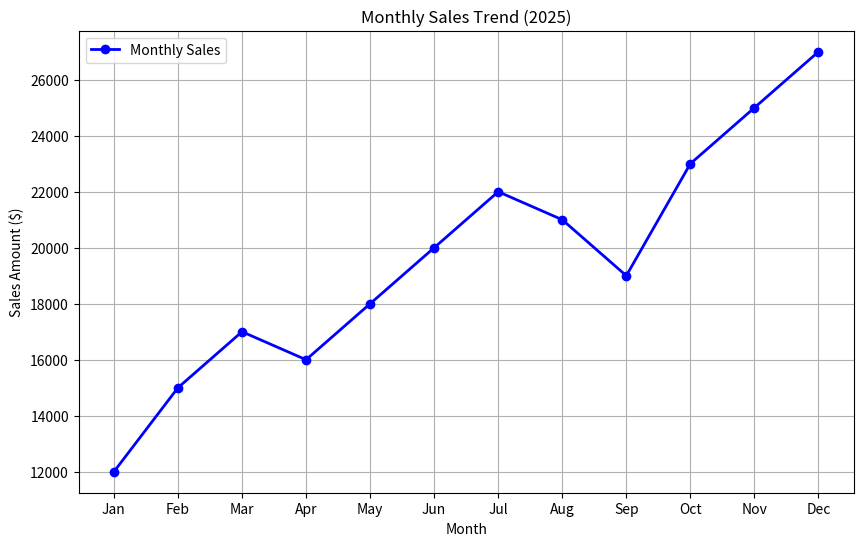
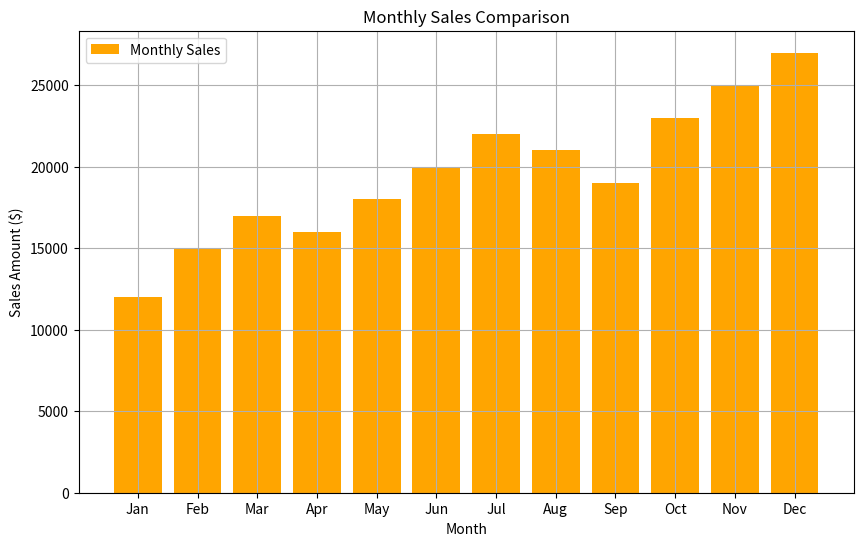

These charts were generated, in order, by the following Python code:
import matplotlib
matplotlib.use("Agg")  # headless mode (no GUI)

import matplotlib.pyplot as plt


# 1. Load Data
def load_sales_data():
    """
    Returns lists of months and sales figures.
    """
    # TODO: 1. Create a list of strings for months (Jan, Feb, ...)
    months = ["Jan","Feb","Mar","Apr","May","Jun","Jul","Aug","Sep","Oct","Nov","Dec"] 
    
    # TODO: 2. Create a list of integers for sales amounts (e.g., 12000, 15000...)
    sales = [12000,15000,17000,16000,18000,20000,22000,21000,19000,23000,25000,27000]
    
    return months, sales


# 2. Line Plot (Trend)
def plot_sales_trend(months, sales):
    """
    Create a line chart and save it to a file.
    """
    # TODO: 3. Set the figure size to (10, 6)
    plt.figure(figsize=(10, 6))
    
    # TODO: 4. Plot the data using plt.plot()
    # Hint: Pass 'months', 'sales', color='blue', and marker='o', linestyle='-', linewidth=2
    # Important: specify label="Monthly Sales" for the legend
    
    plt.plot(
        months,
        sales,
        color='b',
        marker='o',
        linestyle='-',
        linewidth=2,
        label="Monthly Sales"
    )
    # TODO: 5. Add a Title, X-axis label, and Y-axis label
    plt.title("Monthly Sales Trend (2025)")
    plt.xlabel("Month")
    plt.ylabel("Sales Amount ($)")
    
    # TODO: 6. Enable the grid and show the legend
    plt.grid(True)
    plt.legend()

    # TODO: 7. Save the plot as "sales_trend.png"
    filename = "sales_trend.png"
    plt.savefig(filename)
    
    print("Saving Line Chart as 'sales_trend.png'...")


    print(f"Chart saved: {filename}")


# 3. Bar Chart (Comparison)
def plot_sales_bar_chart(months, sales):
    """
    Create a bar chart and save it to a file.
    """
    # TODO: 8. Set the figure size to (10, 6)
    plt.figure(figsize=(10,6))
    
    # TODO: 9. Plot the data (bar chart)
    # Pass 'months', 'sales', and color='orange'
    # Important: specify label="Monthly Sales" for the legend
    plt.bar(
        months,
        sales,
        color='orange',
        label="Monthly Sales"
    )


    # TODO: 10. Add a Title, X-axis label, and Y-axis label
    plt.title("Monthly Sales Comparison")
    plt.xlabel("Month")
    plt.ylabel("Sales Amount ($)")

    # TODO: 11. Enable the grid and show the legend
    plt.grid(True)
    plt.legend()

    # TODO: 12. Save the plot as "sales_bar_chart.png"
    filename = "sales_bar_chart.png"
    plt.savefig(filename)
    
    print("Saving Bar Chart as 'sales_bar_chart.png'...")


    print(f"Chart saved: {filename}")


if __name__ == "__main__":
    print("Monthly Sales Visualization Project\n")
    
    # Loading data
    months, sales = load_sales_data()

    # Plotting
    plot_sales_trend(months, sales)
    plot_sales_bar_chart(months, sales)


